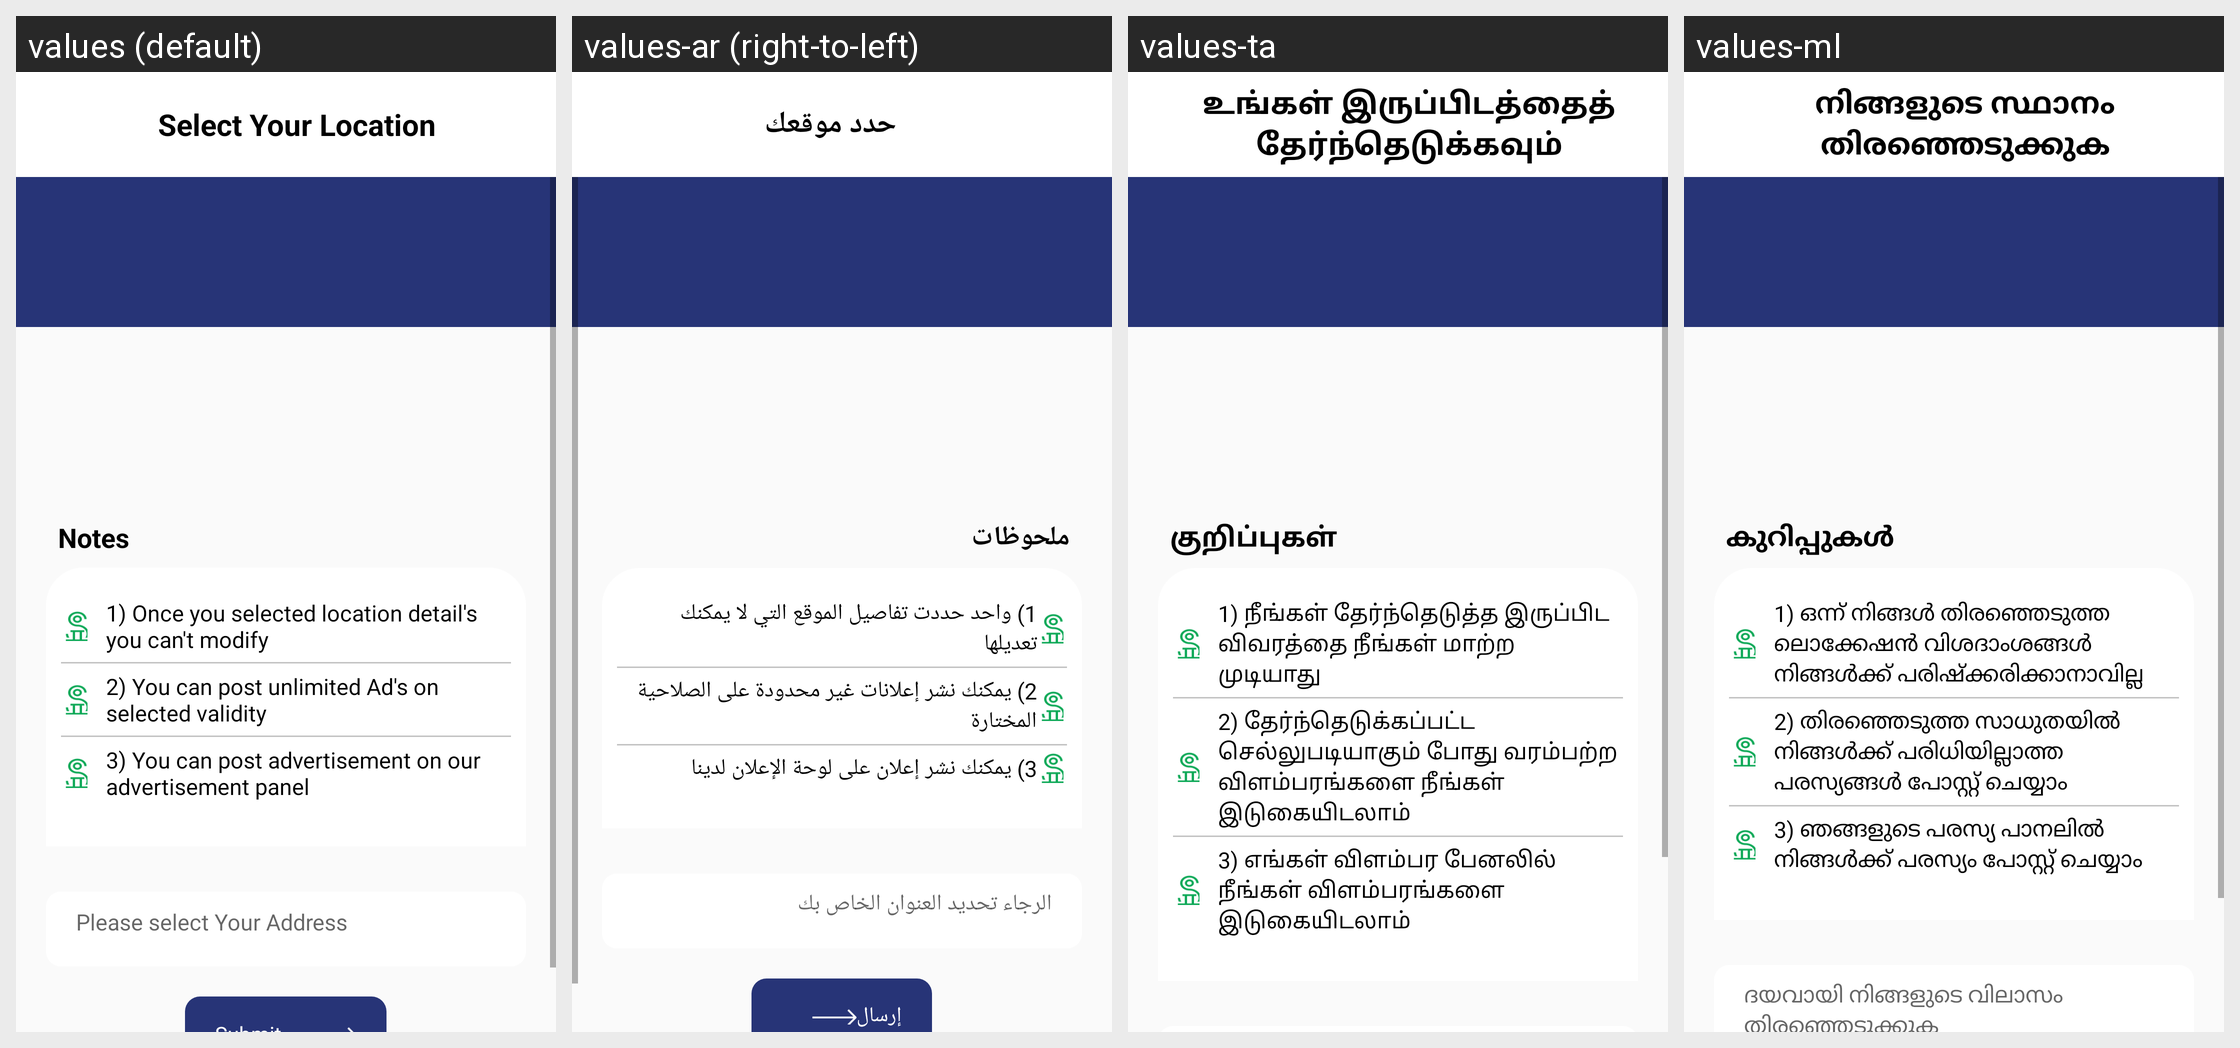

This grid shows one Android layout under several languages. Give, for every string resource on the screen, its name, the default text and each shown locale's text.
Android screen res/layout/activity_plan_details.xml rendered under 4 locales, left to right: values (default), values-ar (right-to-left), values-ta, values-ml. Device: Nexus 5 (rendered at 1080×1920; each locale shown at half size, 540×960, under a caption strip naming it); theme Theme.Skils.
Other locales in the repository, not shown: values-es, values-fr, values-hi.
Strings drawn on this screen, with the default value and each locale's value (text and hints the layout hard-codes, and strings that could not be matched under every locale, appear in the picture but are not listed):

select_your_location
  values: Select Your Location
  values-ar: حدد موقعك
  values-ta: உங்கள் இருப்பிடத்தைத் தேர்ந்தெடுக்கவும்
  values-ml: നിങ്ങളുടെ സ്ഥാനം തിരഞ്ഞെടുക്കുക

notes
  values: Notes
  values-ar: ملحوظات
  values-ta: குறிப்புகள்
  values-ml: കുറിപ്പുകൾ

notes_1
  values: 1) Once you selected location detail's you can't modify
  values-ar: 1) واحد حددت تفاصيل الموقع التي لا يمكنك تعديلها
  values-ta: 1) நீங்கள் தேர்ந்தெடுத்த இருப்பிட விவரத்தை நீங்கள் மாற்ற முடியாது
  values-ml: 1) ഒന്ന് നിങ്ങൾ തിരഞ്ഞെടുത്ത ലൊക്കേഷൻ വിശദാംശങ്ങൾ നിങ്ങൾക്ക് പരിഷ്‌ക്കരിക്കാനാവില്ല

notes_2
  values: 2) You can post unlimited Ad's on selected validity
  values-ar: 2) يمكنك نشر إعلانات غير محدودة على الصلاحية المختارة
  values-ta: 2) தேர்ந்தெடுக்கப்பட்ட செல்லுபடியாகும் போது வரம்பற்ற விளம்பரங்களை நீங்கள் இடுகையிடலாம்
  values-ml: 2) തിരഞ്ഞെടുത്ത സാധുതയിൽ നിങ്ങൾക്ക് പരിധിയില്ലാത്ത പരസ്യങ്ങൾ പോസ്റ്റ് ചെയ്യാം

notes_3
  values: 3) You can post advertisement on our advertisement panel
  values-ar: 3) يمكنك نشر إعلان على لوحة الإعلان لدينا
  values-ta: 3) எங்கள் விளம்பர பேனலில் நீங்கள் விளம்பரங்களை இடுகையிடலாம்
  values-ml: 3) ഞങ്ങളുടെ പരസ്യ പാനലിൽ നിങ്ങൾക്ക് പരസ്യം പോസ്റ്റ് ചെയ്യാം
